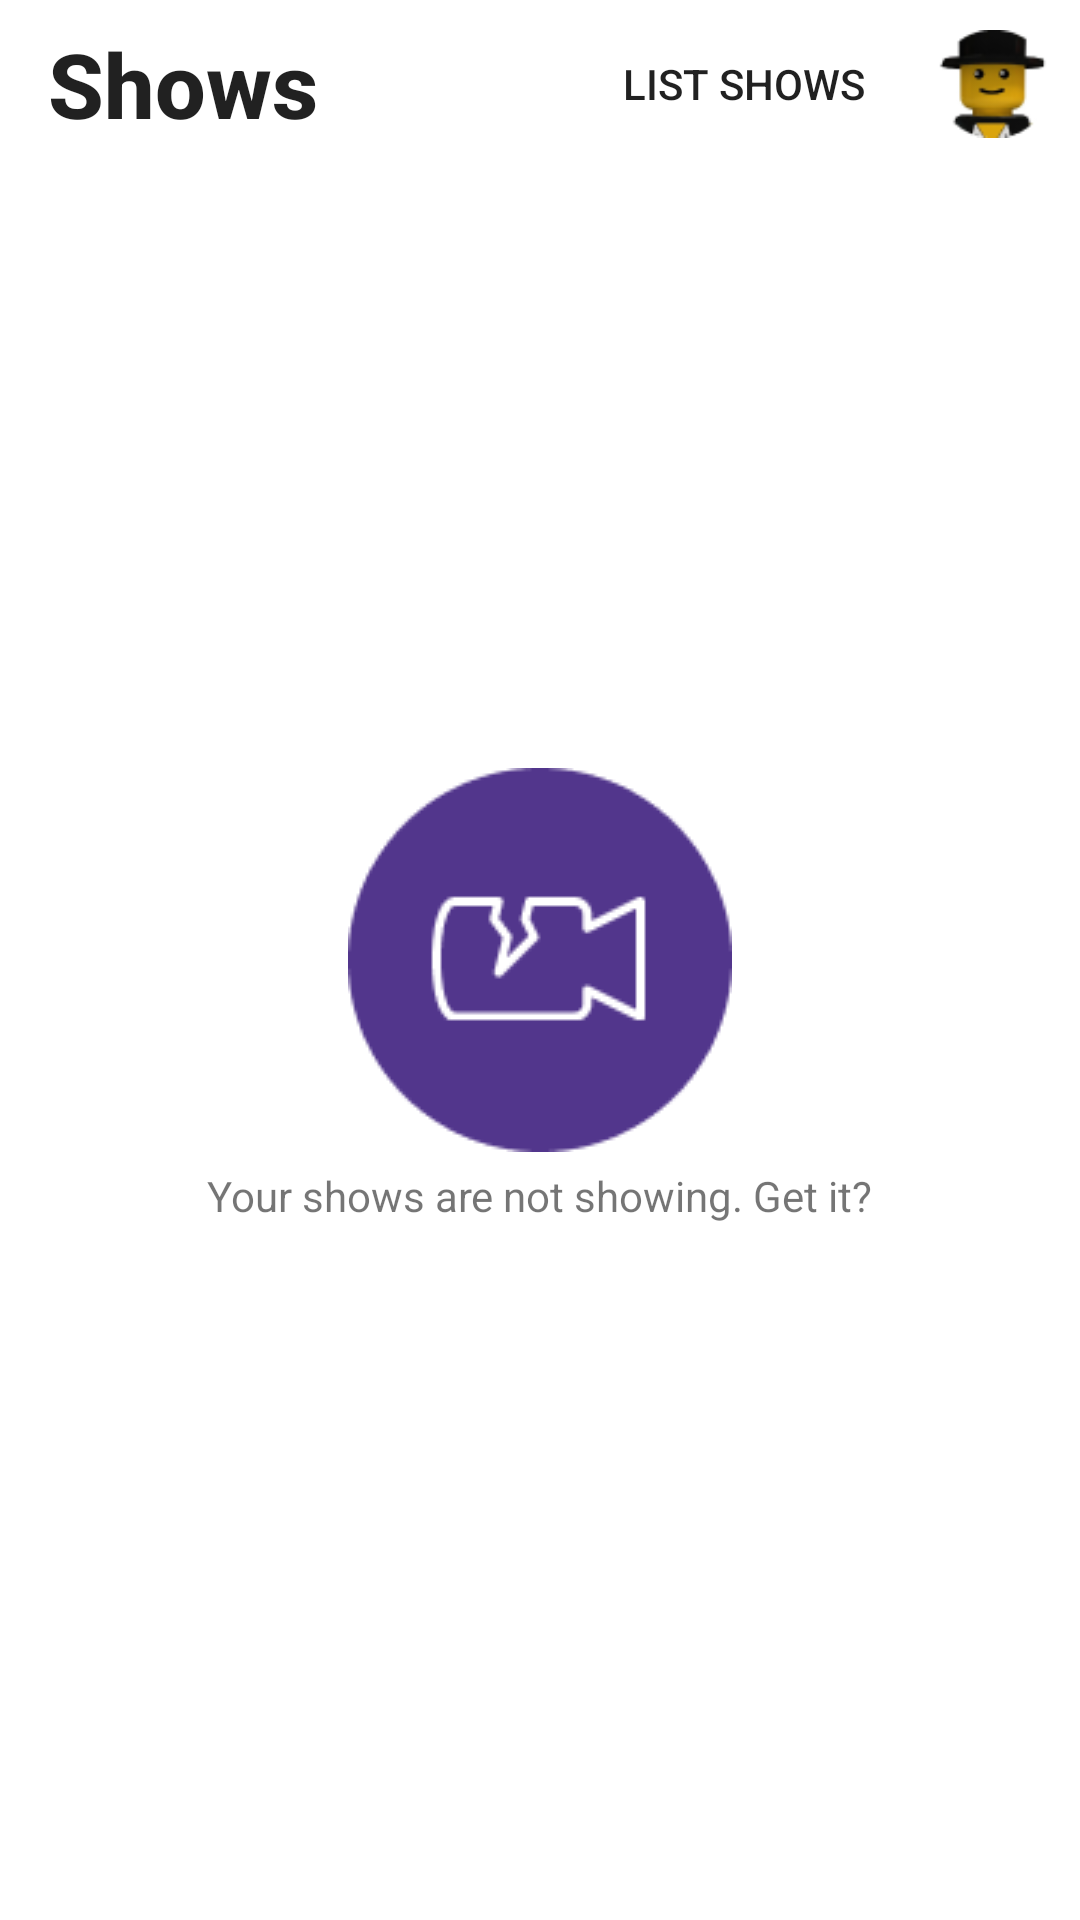

Here is an Android app screen rendered from its layout file. Give the layout XML and the strings, colors and styles it references.
<!-- AndroidManifest.xml: application theme Theme.ShowsIvonaMitovska -->
<!-- res/layout/fragment_shows.xml -->
<?xml version="1.0" encoding="utf-8"?>
<androidx.constraintlayout.widget.ConstraintLayout
    xmlns:android="http://schemas.android.com/apk/res/android"
    xmlns:app="http://schemas.android.com/apk/res-auto"
    xmlns:tools="http://schemas.android.com/tools"
    android:layout_width="match_parent"
    android:layout_height="match_parent"
    android:orientation="vertical">

    <androidx.appcompat.widget.Toolbar
        android:id="@+id/toolbarTitle"
        android:layout_width="match_parent"
        android:layout_height="?attr/actionBarSize"
        app:layout_collapseMode="pin"
        app:layout_constraintLeft_toLeftOf="parent"
        app:layout_constraintTop_toTopOf="parent"
        app:title="Shows"
        app:titleTextAppearance="@style/Toolbar.TitleText">

        <ImageView
            android:id="@+id/profilePhotoImage"
            android:layout_width="wrap_content"
            android:layout_height="wrap_content"
            android:contentDescription="@string/profile_photo"
            android:src="@drawable/placeholder"
            android:layout_gravity="end"
            android:layout_marginHorizontal="10dp"
            android:layout_marginVertical="10dp"
            android:adjustViewBounds="true"/>

        <Button
            android:id="@+id/buttonEmpty"
            android:layout_width="wrap_content"
            android:layout_height="wrap_content"
            android:layout_marginHorizontal="10dp"
            android:layout_marginVertical="10dp"
            android:layout_gravity="end"
            android:background="@drawable/buttons_style"
            android:text="@string/list_shows"/>

    </androidx.appcompat.widget.Toolbar>


    <androidx.recyclerview.widget.RecyclerView
        android:id="@+id/showsRecycler"
        android:layout_width="match_parent"
        android:layout_height="wrap_content"
        android:visibility="gone"
        android:paddingBottom="?attr/actionBarSize"
        app:layout_constraintTop_toBottomOf="@id/toolbarTitle"
        tools:listitem="@layout/item_show"/>

    <TextView
        android:id="@+id/emptyText"
        android:layout_width="wrap_content"
        android:layout_height="wrap_content"
        android:layout_marginTop="5dp"
        android:text="@string/your_shows_are_not_showing_get_it"
        android:visibility="visible"
        app:layout_constraintEnd_toEndOf="parent"
        app:layout_constraintStart_toStartOf="parent"
        app:layout_constraintTop_toBottomOf="@id/emptyImage"/>

    <ImageView
        android:id="@+id/emptyImage"
        android:layout_width="wrap_content"
        android:layout_height="wrap_content"
        android:contentDescription="@string/empty_state_image"
        android:src="@drawable/emptyicon"
        android:visibility="visible"
        app:layout_constraintBottom_toBottomOf="parent"
        app:layout_constraintEnd_toEndOf="parent"
        app:layout_constraintStart_toStartOf="parent"
        app:layout_constraintTop_toTopOf="parent"/>

    <androidx.constraintlayout.widget.Group
        android:id="@+id/groupId"
        android:layout_width="wrap_content"
        android:layout_height="wrap_content"
        android:visibility="visible"
        app:constraint_referenced_ids="emptyImage,emptyText"/>
</androidx.constraintlayout.widget.ConstraintLayout>
<!-- res/layout/item_show.xml (included above) -->
<?xml version="1.0" encoding="utf-8"?>
<FrameLayout
    xmlns:android="http://schemas.android.com/apk/res/android"
    xmlns:app="http://schemas.android.com/apk/res-auto"
    xmlns:tools="http://schemas.android.com/tools"
    android:layout_width="match_parent"
    android:layout_height="wrap_content"
    android:clipToPadding="false"
    android:padding="5dp">

    <androidx.cardview.widget.CardView
        android:id="@+id/cardShow"
        android:layout_width="match_parent"
        android:layout_height="match_parent"
        android:layout_marginHorizontal="20dp"
        android:clickable="true"
        android:focusable="true"
        android:foreground="?android:attr/selectableItemBackground"
        android:outlineAmbientShadowColor="@color/black"
        app:cardCornerRadius="5dp">

        <androidx.constraintlayout.widget.ConstraintLayout
            android:layout_width="match_parent"
            android:layout_height="match_parent"
            android:paddingBottom="50dp">

            <ImageView
                android:contentDescription="@string/image_for_a_show"
                android:id="@+id/showImage"
                android:layout_width="match_parent"
                android:layout_height="wrap_content"
                android:scaleType="centerCrop"
                android:adjustViewBounds="true"
                app:layout_constraintEnd_toEndOf="parent"
                app:layout_constraintStart_toStartOf="parent"
                app:layout_constraintTop_toTopOf="parent"
                tools:src="@drawable/image"/>

            <TextView
                android:id="@+id/showName"
                android:layout_width="match_parent"
                android:layout_height="match_parent"
                android:layout_marginHorizontal="15dp"
                android:padding="10dp"
                android:textColor="@android:color/black"
                android:textSize="18sp"
                android:textStyle="bold"
                app:layout_constraintTop_toBottomOf="@id/showImage"
                tools:text="The Office"/>

            <TextView
                android:id="@+id/showInfo"
                android:layout_width="match_parent"
                android:layout_height="match_parent"
                android:layout_marginHorizontal="15dp"
                android:maxLines="2"
                android:padding="10dp"
                android:textColor="@android:color/black"
                android:textSize="18sp"
                app:layout_constraintTop_toBottomOf="@id/showName"
                tools:text=""/>
        </androidx.constraintlayout.widget.ConstraintLayout>

    </androidx.cardview.widget.CardView>

</FrameLayout>
<!-- resources referenced by this layout -->
<resources>
  <color name="black">#FF000000</color>
  <!-- drawable buttons_style (drawable) -->
  <?xml version="1.0" encoding="utf-8"?>
  <shape xmlns:android="http://schemas.android.com/apk/res/android">
      <corners android:radius="45dp"/>
  
  </shape>
  <!-- drawable emptyicon: png bitmap (drawable, 3650 bytes) -->
  <!-- drawable placeholder: png bitmap (drawable, 3961 bytes) -->
  <string name="empty_state_image">Empty State Image</string>
  <string name="image_for_a_show">Image for a show</string>
  <string name="list_shows">List shows</string>
  <string name="profile_photo">Profile Photo</string>
  <string name="your_shows_are_not_showing_get_it">Your shows are not showing. Get it?</string>
  <style name="Toolbar.TitleText" parent="TextAppearance.Widget.AppCompat.Toolbar.Title">
          <item name="android:textSize">30sp</item>
          <item name="android:textStyle">bold</item>
      </style>
  <style name="Theme.ShowsIvonaMitovska" parent="Theme.MaterialComponents.DayNight.NoActionBar">
          
          <item name="colorPrimary">@color/purple_500</item>
          <item name="colorPrimaryVariant">@color/purple_700</item>
          <item name="colorOnPrimary">@color/white</item>
          
          <item name="colorSecondary">@color/teal_200</item>
          <item name="colorSecondaryVariant">@color/teal_700</item>
          <item name="colorOnSecondary">@color/black</item>
          
          <item name="android:statusBarColor">?attr/colorPrimaryVariant</item>
          
      </style>
  <color name="purple_500">#FF6200EE</color>
  <color name="purple_700">#FF3700B3</color>
  <color name="white">#FFFFFFFF</color>
  <color name="teal_200">#FF03DAC5</color>
  <color name="teal_700">#FF018786</color>
</resources>
